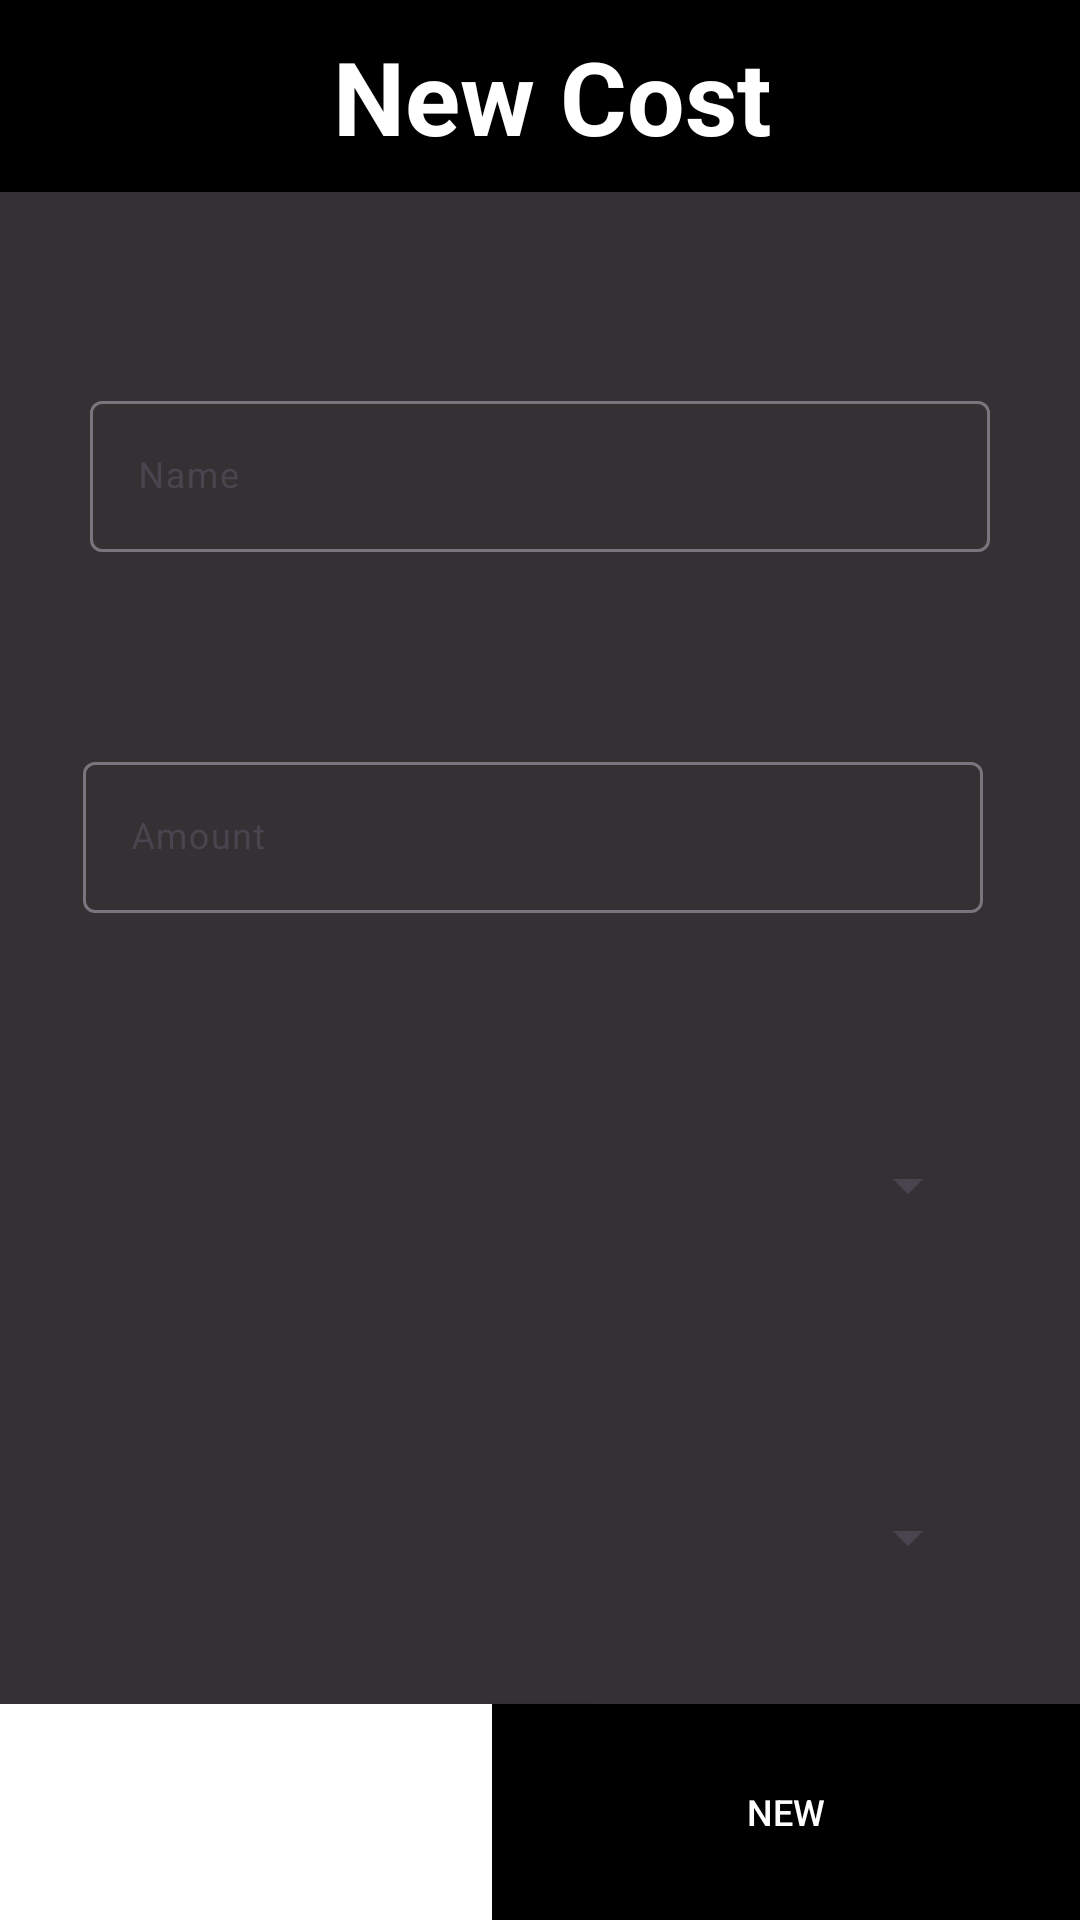

Android layout source for this screen:
<!-- AndroidManifest.xml: application theme Theme.CostTrack -->
<!-- res/layout/new_cost.xml -->
<?xml version="1.0" encoding="utf-8"?>
<androidx.constraintlayout.widget.ConstraintLayout xmlns:android="http://schemas.android.com/apk/res/android"
    xmlns:app="http://schemas.android.com/apk/res-auto"
    xmlns:tools="http://schemas.android.com/tools"
    android:layout_width="match_parent"
    android:layout_height="match_parent"
    android:background="#CC000000">


    <com.google.android.material.appbar.MaterialToolbar
        android:id="@+id/materialToolbar"
        android:layout_width="0dp"
        android:layout_height="wrap_content"
        android:background="@color/design_default_color_on_secondary"
        android:minHeight="?attr/actionBarSize"
        android:theme="?attr/actionBarTheme"
        app:layout_constraintEnd_toEndOf="parent"
        app:layout_constraintStart_toStartOf="parent"
        app:layout_constraintTop_toTopOf="parent" />

    <TextView
        android:id="@+id/textView"
        android:layout_width="wrap_content"
        android:layout_height="wrap_content"
        android:layout_marginStart="8dp"
        android:text="New Cost"
        android:textColor="#FFFFFF"
        android:textSize="34sp"
        android:textStyle="bold"
        app:layout_constraintBottom_toBottomOf="@id/materialToolbar"
        app:layout_constraintEnd_toEndOf="parent"
        app:layout_constraintStart_toStartOf="@+id/materialToolbar"
        app:layout_constraintTop_toTopOf="@+id/materialToolbar" />

    <com.google.android.material.textfield.TextInputLayout
        android:id="@+id/Name"
        style="@style/Widget.Material3.TextInputLayout.OutlinedBox"
        android:layout_width="300dp"
        android:layout_height="wrap_content"
        android:layout_marginStart="16dp"
        android:layout_marginEnd="16dp"
        android:hint="Name"
        app:hintTextColor="@color/white"
        app:layout_constraintBottom_toTopOf="@+id/Amount"
        app:layout_constraintEnd_toEndOf="parent"
        app:layout_constraintStart_toStartOf="parent"
        app:layout_constraintTop_toBottomOf="@+id/materialToolbar">

        <com.google.android.material.textfield.TextInputEditText
            android:layout_width="match_parent"
            android:layout_height="wrap_content" />
    </com.google.android.material.textfield.TextInputLayout>

    <com.google.android.material.textfield.TextInputLayout
        android:id="@+id/Amount"
        style="@style/Widget.Material3.TextInputLayout.OutlinedBox"
        android:layout_width="300dp"
        android:layout_height="wrap_content"
        android:layout_marginStart="16dp"
        android:layout_marginEnd="16dp"
        android:hint="Amount"
        app:hintTextColor="@color/white"
        app:layout_constraintBottom_toTopOf="@+id/spinner3"
        app:layout_constraintEnd_toEndOf="parent"
        app:layout_constraintHorizontal_bias="0.417"
        app:layout_constraintStart_toStartOf="parent"
        app:layout_constraintTop_toBottomOf="@+id/Name">

        <com.google.android.material.textfield.TextInputEditText
            android:layout_width="match_parent"
            android:layout_height="wrap_content" />
    </com.google.android.material.textfield.TextInputLayout>

    <Spinner
        android:id="@+id/spinner3"
        android:layout_width="293dp"
        android:layout_height="53dp"
        app:layout_constraintBottom_toTopOf="@+id/spinner"
        app:layout_constraintEnd_toEndOf="parent"
        app:layout_constraintStart_toStartOf="parent"
        app:layout_constraintTop_toBottomOf="@id/Amount" />

    <Button
        android:id="@+id/CancelButton"
        android:layout_width="196dp"
        android:layout_height="72dp"
        android:background="@color/design_default_color_on_secondary"
        android:backgroundTint="#FFFFFF"
        android:clickable="true"
        android:text="Cancel"
        app:cornerRadius="0dp"
        app:layout_constraintBottom_toBottomOf="parent"
        app:layout_constraintStart_toStartOf="parent" />

    <Button
        android:id="@+id/UpdateButton"
        android:layout_width="196dp"
        android:layout_height="72dp"
        android:background="@color/design_default_color_on_secondary"
        android:clickable="true"
        android:text="New"
        app:cornerRadius="0dp"
        app:layout_constraintBottom_toBottomOf="parent"
        app:layout_constraintEnd_toEndOf="parent" />

    <Spinner
        android:id="@+id/spinner"
        android:layout_width="293dp"
        android:layout_height="53dp"
        android:layout_marginBottom="29dp"
        app:layout_constraintBottom_toTopOf="@+id/CancelButton"
        app:layout_constraintEnd_toEndOf="parent"
        app:layout_constraintStart_toStartOf="parent" />

</androidx.constraintlayout.widget.ConstraintLayout>
<!-- resources referenced by this layout -->
<resources>
  <color name="white">#FFFFFFFF</color>
  <style name="Theme.CostTrack" parent="Base.Theme.CostTrack" />
  <style name="Base.Theme.CostTrack" parent="Theme.Material3.Light.NoActionBar">
          <item name="colorPrimary">#000000</item>
          <item name="colorPrimaryVariant">#000000</item>
          <item name="colorOnPrimary">@color/white</item>
          <item name="android:textColor">#FFFFFF</item>
          <item name="android:textSize">12dp</item>
      </style>
</resources>
